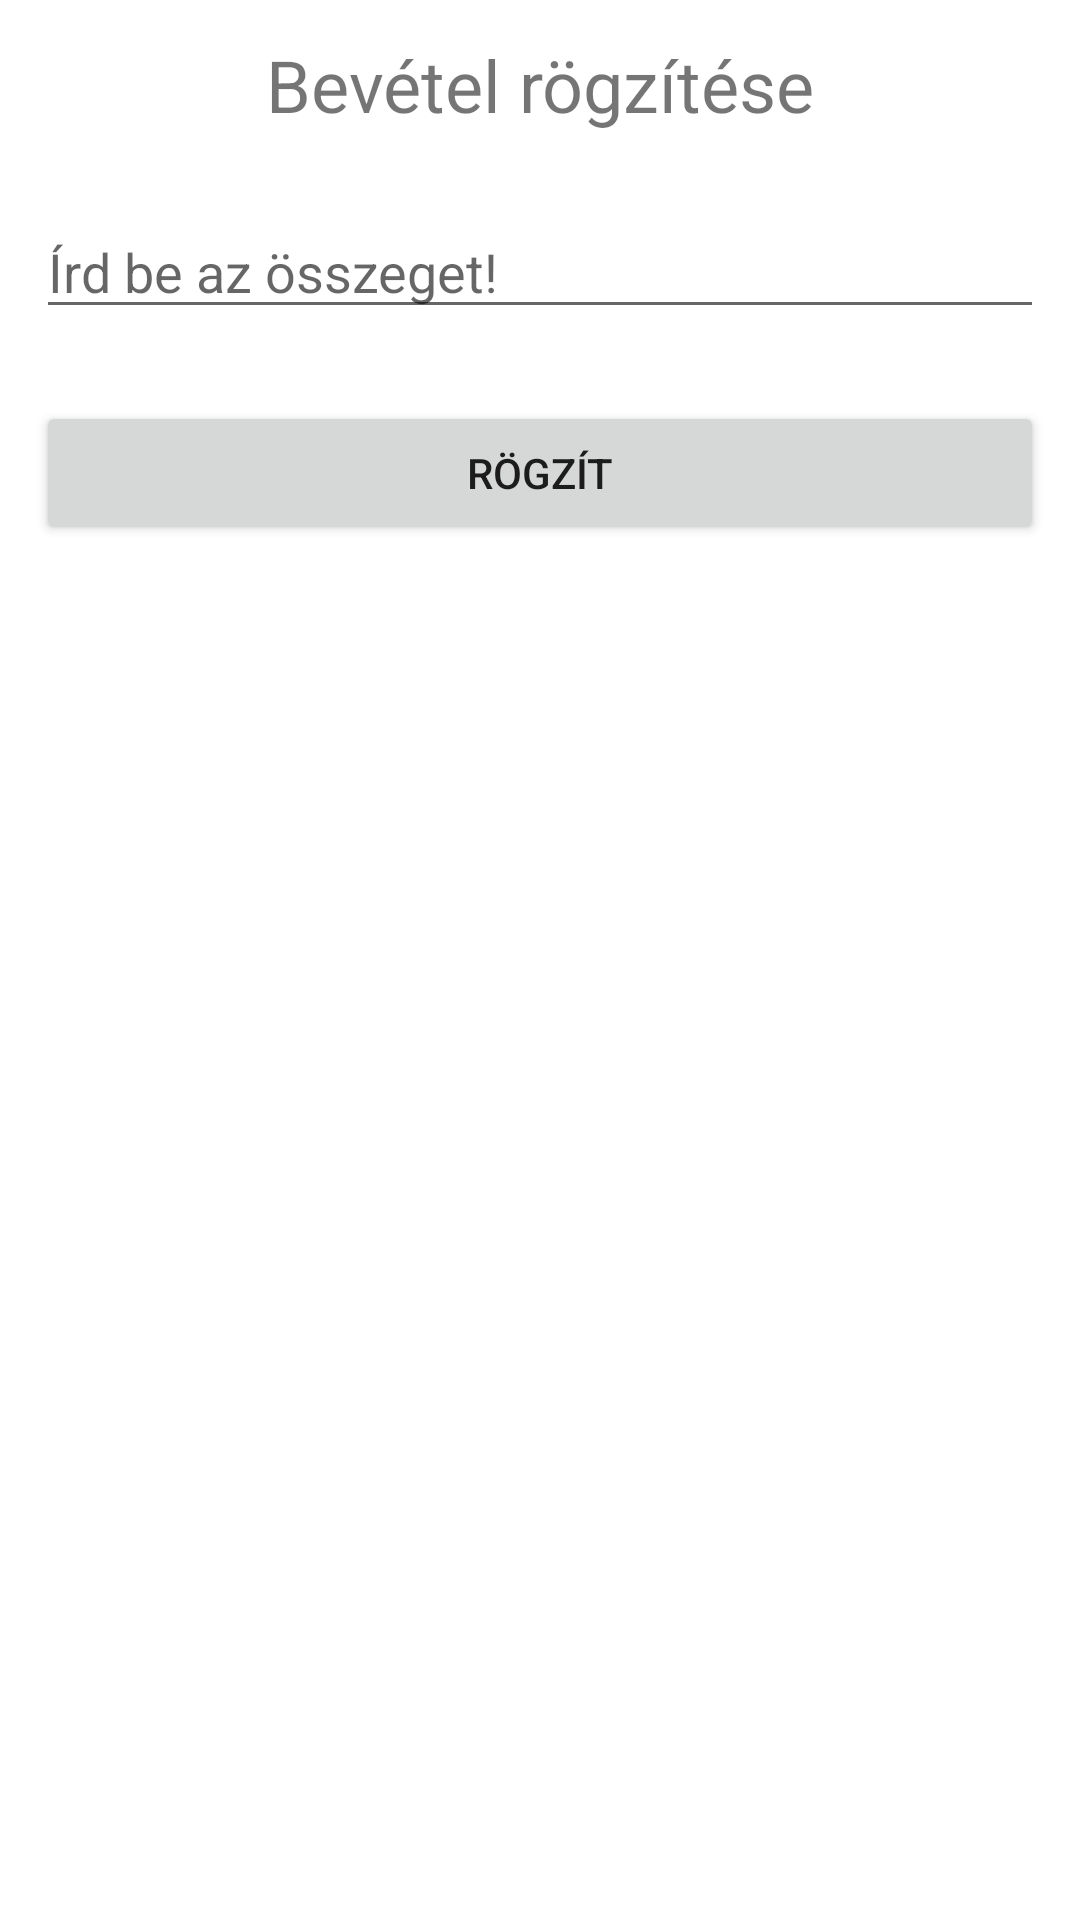

Android layout source for this screen:
<!-- AndroidManifest.xml: application theme Theme.WebuniHW002 -->
<!-- res/layout/fragment_page_one.xml -->
<?xml version="1.0" encoding="utf-8"?>
<LinearLayout
    xmlns:android="http://schemas.android.com/apk/res/android"
    android:layout_width="match_parent"
    android:layout_height="match_parent"
    android:orientation="vertical">

    <TextView
        android:id="@+id/textView"
        android:layout_width="match_parent"
        android:layout_height="wrap_content"
        android:layout_margin="12dp"
        android:textSize="24sp"
        android:textAlignment="center"
        android:text="Bevétel rögzítése"/>

    <EditText
        android:id="@+id/edittext_in"
        android:layout_width="match_parent"
        android:layout_height="wrap_content"
        android:hint="Írd be az összeget!"
        android:layout_margin="12dp"
        android:inputType="number"/>
    <Button
        android:id="@+id/button_in"
        android:layout_width="match_parent"
        android:layout_height="wrap_content"
        android:layout_margin="12dp"
        android:text="Rögzít"/>

</LinearLayout>
<!-- resources referenced by this layout -->
<resources>
  <style name="Theme.WebuniHW002" parent="Theme.MaterialComponents.Light.DarkActionBar">
          
          <item name="colorPrimary">@color/purple_700</item>
          <item name="colorPrimaryVariant">@color/purple_700</item>
          <item name="colorOnPrimary">@color/white</item>
          
          <item name="colorSecondary">@color/teal_200</item>
          <item name="colorSecondaryVariant">@color/teal_700</item>
          <item name="colorOnSecondary">@color/black</item>
          
          <item name="android:statusBarColor" tools:targetApi="l">?attr/colorPrimaryVariant</item>
          
      </style>
  <!-- not gathered from this repository: default colours our renderer supplied (Android Studio template values) -->
  <color name="purple_700">#FF3700B3</color>
  <color name="teal_200">#FF03DAC5</color>
  <color name="teal_700">#FF018786</color>
  <color name="black">#FF000000</color>
  <color name="white">#FFFFFFFF</color>
</resources>
